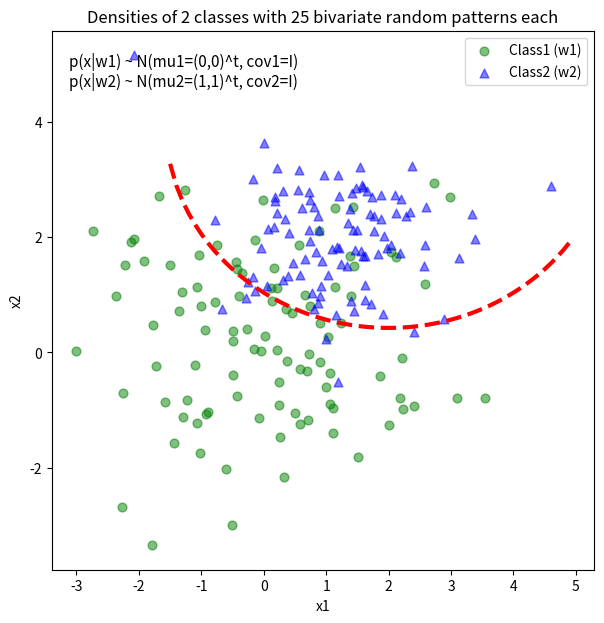

Generate this figure with matplotlib:
# [redacted]
# 2-category classification with random 2D-sample data 
# from a multivariate normal distribution 

import numpy as np
from matplotlib import pyplot as plt

def decision_boundary(x_1):
    """ Calculates the x_2 value for plotting the decision boundary."""
    return 4 - np.sqrt(-x_1**2 + 4*x_1 + 6 + np.log(16))

#Generating a Gaussion dataset:
#creating random vectors from the multivariate normal distribution 
# given mean and covariance 
mu_vec1 = np.array([0,0])
cov_mat1 = np.array([[2,0],[0,2]])
x1_samples = np.random.multivariate_normal(mu_vec1, cov_mat1, 100)
mu_vec1 = mu_vec1.reshape(1,2).T # to 1-col vector

mu_vec2 = np.array([1,2])
cov_mat2 = np.array([[1,0],[0,1]])
x2_samples = np.random.multivariate_normal(mu_vec2, cov_mat2, 100)
mu_vec2 = mu_vec2.reshape(1,2).T # to 1-col vector

# Main scatter plot and plot annotation
f, ax = plt.subplots(figsize=(7, 7))
ax.scatter(x1_samples[:,0], x1_samples[:,1], marker='o', color='green', s=40, alpha=0.5)
ax.scatter(x2_samples[:,0], x2_samples[:,1], marker='^', color='blue', s=40, alpha=0.5)
plt.legend(['Class1 (w1)', 'Class2 (w2)'], loc='upper right') 
plt.title('Densities of 2 classes with 25 bivariate random patterns each')
plt.ylabel('x2')
plt.xlabel('x1')
ftext = 'p(x|w1) ~ N(mu1=(0,0)^t, cov1=I)\np(x|w2) ~ N(mu2=(1,1)^t, cov2=I)'
plt.figtext(.15,.8, ftext, fontsize=11, ha='left')

# Adding decision boundary to plot
x_1 = np.arange(-5, 5, 0.1)
bound = decision_boundary(x_1)
plt.plot(x_1, bound, 'r--', lw=3)

x_vec = np.linspace(*ax.get_xlim())
x_1 = np.arange(0, 100, 0.05)

plt.show()
